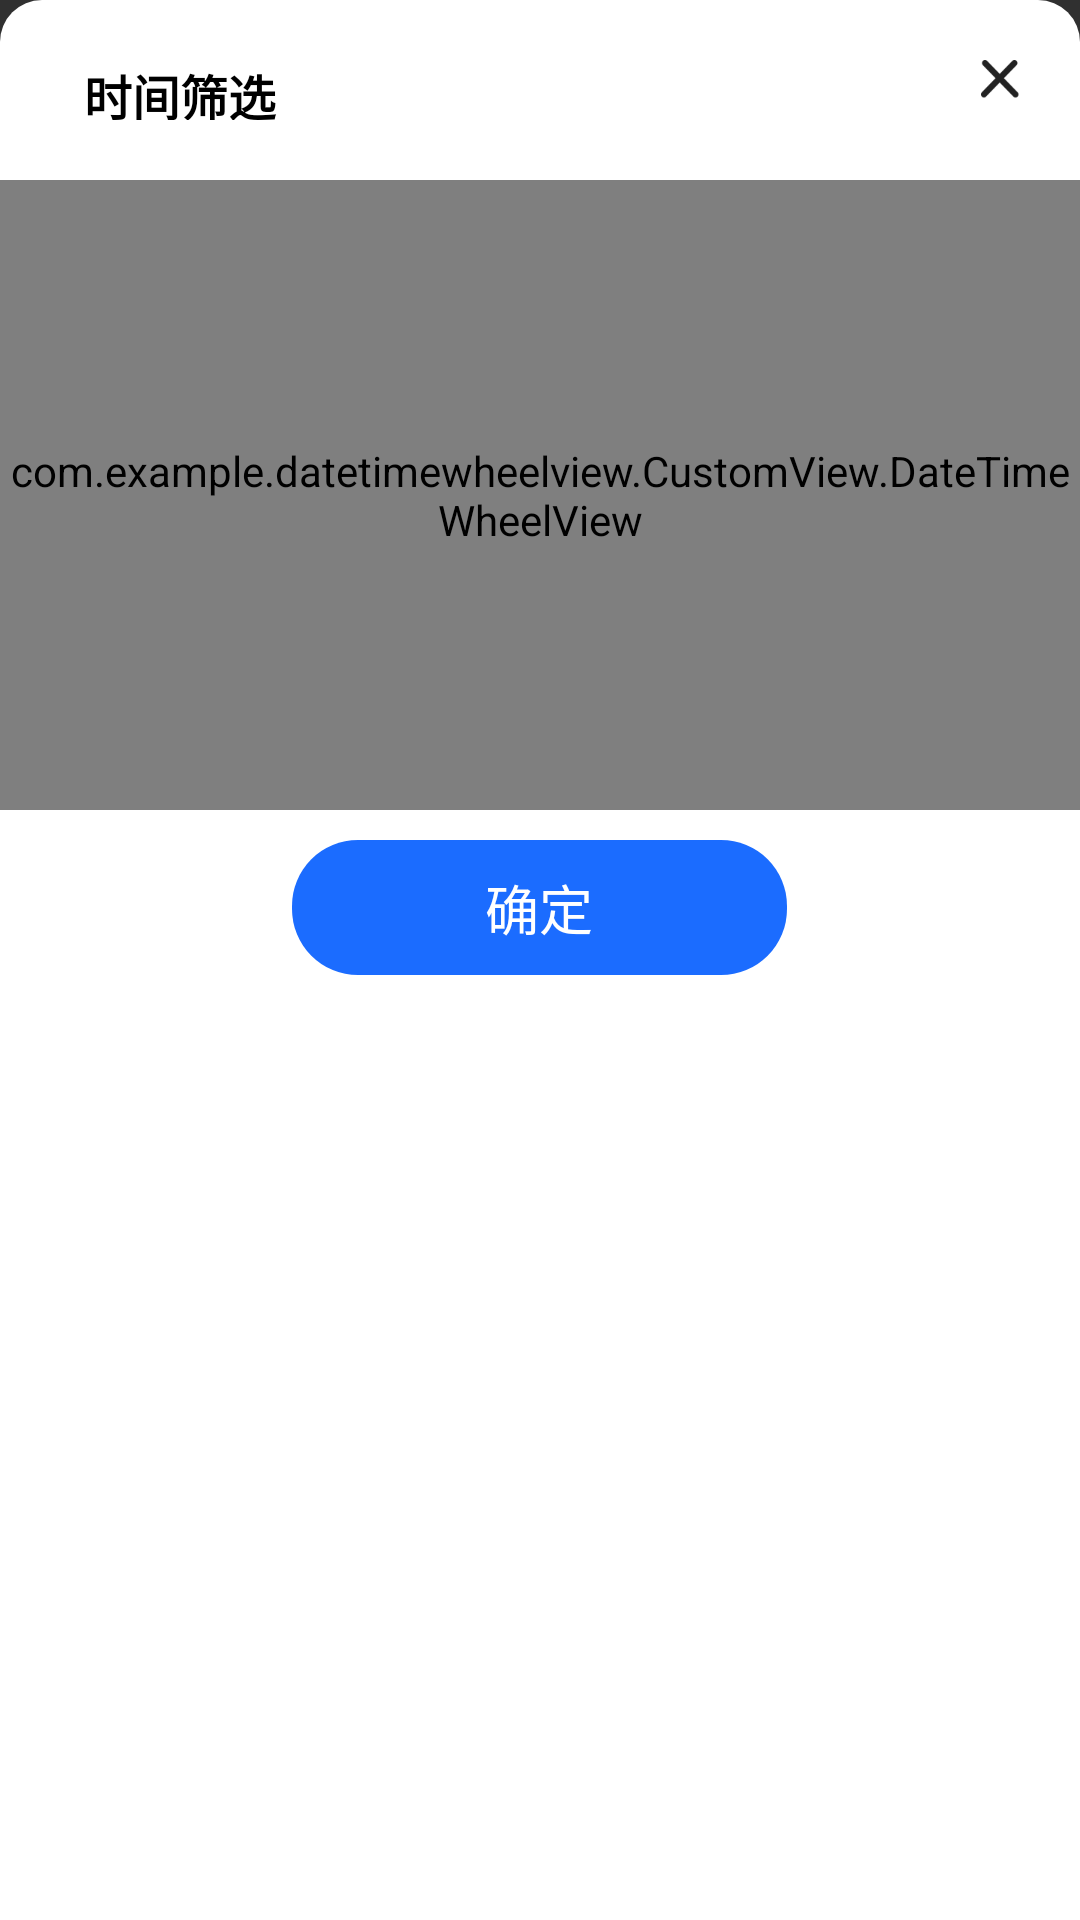

Here is an Android app screen rendered from its layout file. Give the layout XML and the strings, colors and styles it references.
<!-- AndroidManifest.xml: application theme AppTheme -->
<!-- res/layout/study_calendar_pop.xml -->
<?xml version="1.0" encoding="utf-8"?>
<RelativeLayout xmlns:android="http://schemas.android.com/apk/res/android"
    android:layout_width="match_parent"
    android:layout_height="wrap_content"
    android:background="@drawable/bg_ffffff_14_half_shape"
    android:orientation="vertical">

    <RelativeLayout
        android:id="@+id/pop_titleBar"
        android:layout_marginTop="@dimen/dimens_20_dp"
        android:layout_width="match_parent"
        android:layout_height="wrap_content">
        <TextView
            android:layout_marginStart="@dimen/dimens_20_dp"
            android:gravity="center"
            android:textSize="@dimen/text_size_16"
            android:textStyle="bold"
            android:textColor="@color/wheel_black"
            android:text="@string/time_filter"
            android:layout_width="@dimen/dimens_80_dp"
            android:layout_height="@dimen/dimens_20_dp"/>
        <ImageView
            android:id="@+id/pop_titleBar_cancel"
            android:layout_marginEnd="@dimen/dimens_20_dp"
            android:layout_alignParentEnd="true"
            android:src="@drawable/study_calendar_pop_cancel_icon"
            android:layout_width="@dimen/dimens_13_dp"
            android:layout_height="@dimen/dimens_13_dp"/>
    </RelativeLayout>

    <com.example.datetimewheelview.CustomView.DateTimeWheelView
        android:id="@+id/data_picker"
        android:layout_width="match_parent"
        android:layout_height="@dimen/dimens_210_dp"
        android:layout_below="@+id/pop_titleBar"
        android:layout_marginTop="@dimen/dimens_20_dp" />
    
    <TextView
        android:layout_marginBottom="@dimen/dimens_10_dp"
        android:layout_marginTop="@dimen/dimens_10_dp"
        android:id="@+id/date_ensure"
        android:textSize="@dimen/text_size_18"
        android:background="@drawable/bg_1b6cff_22_shape"
        android:gravity="center"
        android:textColor="@color/white"
        android:text="@string/sure"
        android:layout_centerHorizontal="true"
        android:layout_below="@+id/data_picker"
        android:layout_width="@dimen/dimens_165_dp"
        android:layout_height="@dimen/dimens_45_dp"/>

</RelativeLayout>
<!-- resources referenced by this layout -->
<resources>
  <color name="wheel_black">#000000</color>
  <color name="white">#FFFFFFFF</color>
  <dimen name="dimens_10_dp">10.0dp</dimen>
  <dimen name="dimens_13_dp">13.0dp</dimen>
  <dimen name="dimens_165_dp">165.0dp</dimen>
  <dimen name="dimens_20_dp">20.0dp</dimen>
  <dimen name="dimens_210_dp">210.0dp</dimen>
  <dimen name="dimens_45_dp">45.0dp</dimen>
  <dimen name="dimens_80_dp">80.0dp</dimen>
  <dimen name="text_size_16">16sp</dimen>
  <dimen name="text_size_18">18sp</dimen>
  <!-- drawable bg_1b6cff_22_shape (drawable) -->
  <?xml version="1.0" encoding="utf-8"?>
  <shape xmlns:android="http://schemas.android.com/apk/res/android"
      android:shape="rectangle">
      <solid android:color="@color/color_ff1b6cff" />
      <corners android:topLeftRadius="22dp" android:topRightRadius="22dp" android:bottomLeftRadius="22dp" android:bottomRightRadius="22dp" />
  </shape>
  <!-- drawable bg_ffffff_14_half_shape (drawable) -->
  <?xml version="1.0" encoding="utf-8"?>
  <shape xmlns:android="http://schemas.android.com/apk/res/android"
      android:shape="rectangle">
      <corners android:topLeftRadius="@dimen/dimens_14_dp" android:topRightRadius="@dimen/dimens_14_dp" />
      <solid android:color="@color/white" />
  
  </shape>
  <!-- drawable study_calendar_pop_cancel_icon: png bitmap (drawable, 1761 bytes) -->
  <string name="sure">确定</string>
  <string name="time_filter">时间筛选</string>
  <style name="AppTheme" parent="Theme.AppCompat.NoActionBar">
          
          <item name="colorPrimary">@color/colorPrimary</item>
          <item name="colorPrimaryDark">@color/colorPrimaryDark</item>
          <item name="colorAccent">@color/colorAccent</item>
      </style>
  <color name="color_ff1b6cff">#ff1b6cff</color>
  <dimen name="dimens_14_dp">14.0dp</dimen>
  <color name="colorPrimary">#3F51B5</color>
  <color name="colorPrimaryDark">#303F9F</color>
  <color name="colorAccent">#FF4081</color>
</resources>
